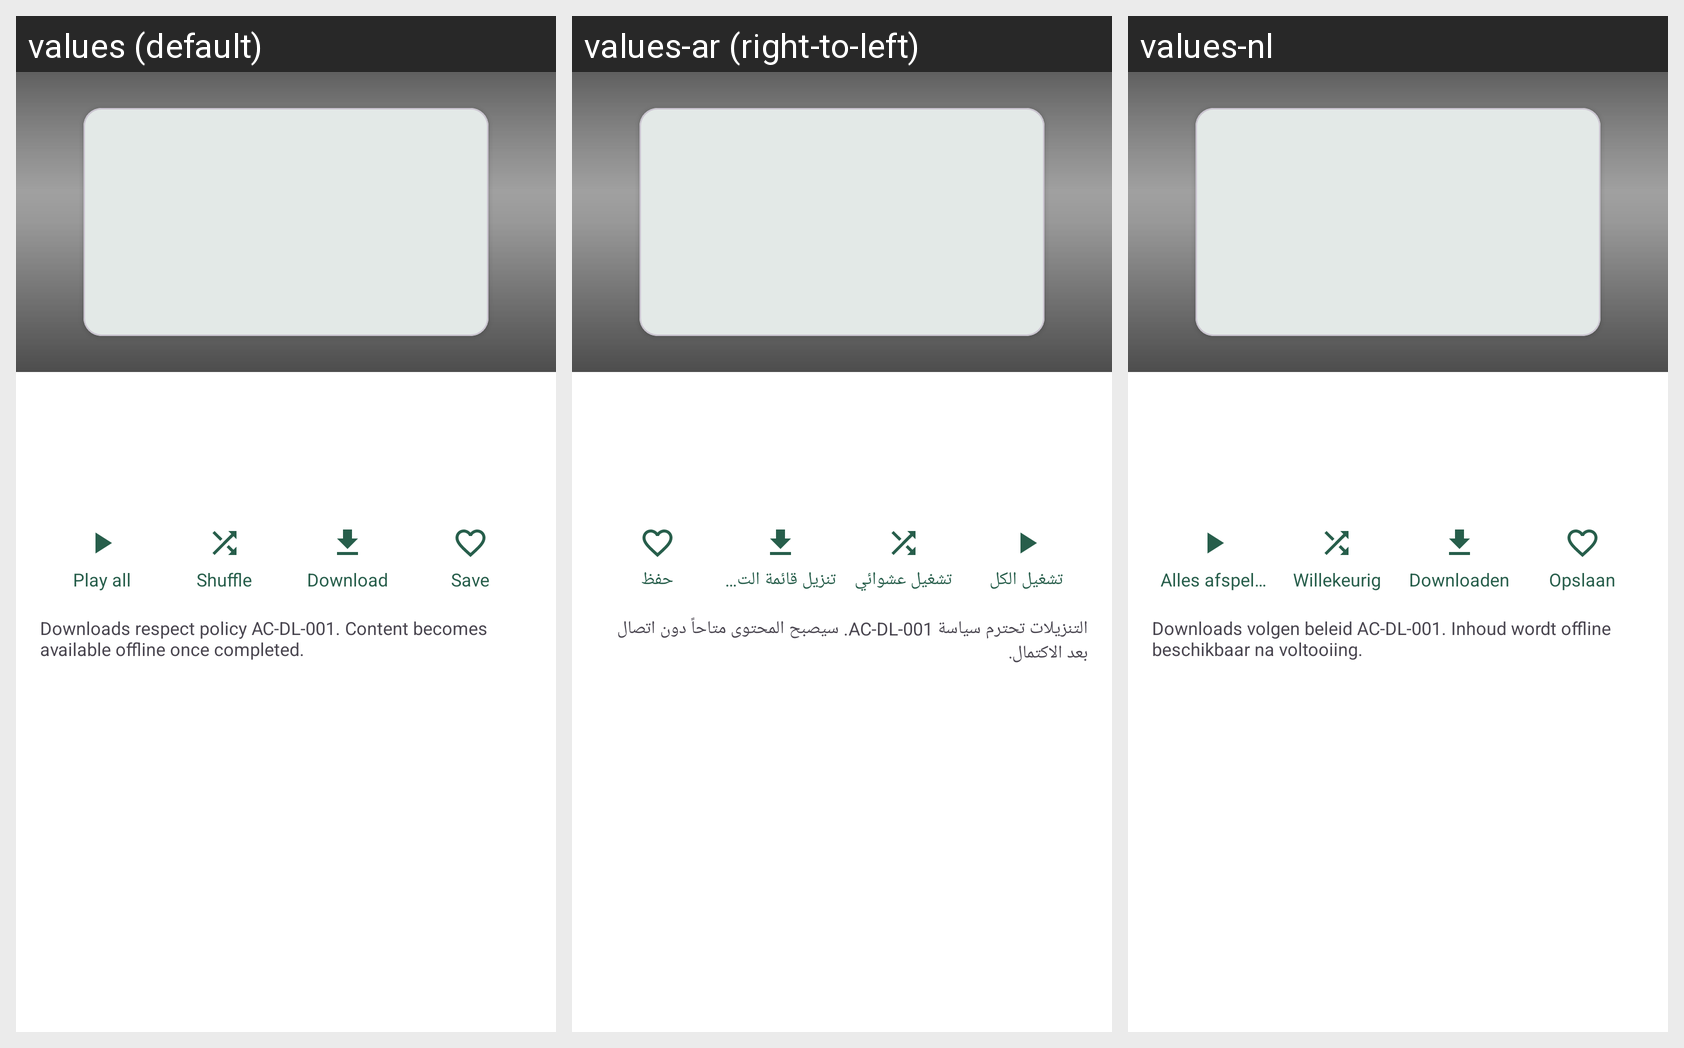

The same Android screen rendered under several of its app's locales, left to right. List the strings drawn on it with the default value and each locale's translation.
Android screen res/layout/fragment_playlist_detail.xml rendered under 3 locales, left to right: values (default), values-ar (right-to-left), values-nl. Device: Nexus 5 (rendered at 1080×1920; each locale shown at half size, 540×960, under a caption strip naming it); theme Theme.Albunyaan.
Strings drawn on this screen, with the default value and each locale's value (text and hints the layout hard-codes, and strings that could not be matched under every locale, appear in the picture but are not listed):

playlist_play_all
  values: Play all
  values-ar: تشغيل الكل
  values-nl: Alles afspelen

playlist_shuffle
  values: Shuffle
  values-ar: تشغيل عشوائي
  values-nl: Willekeurig

playlist_detail_download
  values: Download
  values-ar: تنزيل قائمة التشغيل
  values-nl: Downloaden

playlist_save
  values: Save
  values-ar: حفظ
  values-nl: Opslaan

playlist_detail_download_hint
  values: Downloads respect policy AC-DL-001. Content becomes available offline once completed.
  values-ar: التنزيلات تحترم سياسة AC-DL-001. سيصبح المحتوى متاحاً دون اتصال بعد الاكتمال.
  values-nl: Downloads volgen beleid AC-DL-001. Inhoud wordt offline beschikbaar na voltooiing.
